Image classification data set "dataset" (jayant-yadav/major-phase4 on GitHub). Class labels (4): exudates, hemorrhages, hemorrhages and exudates, normal.

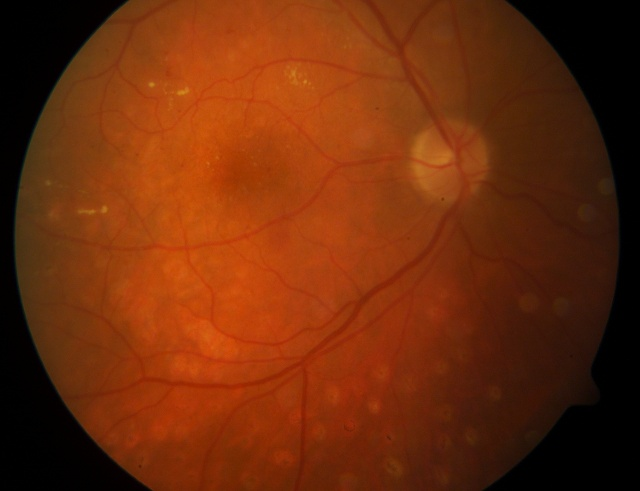
Label: exudates

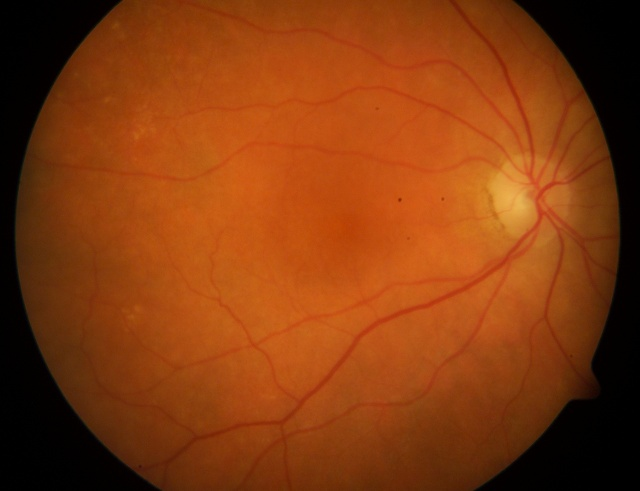
Label: normal

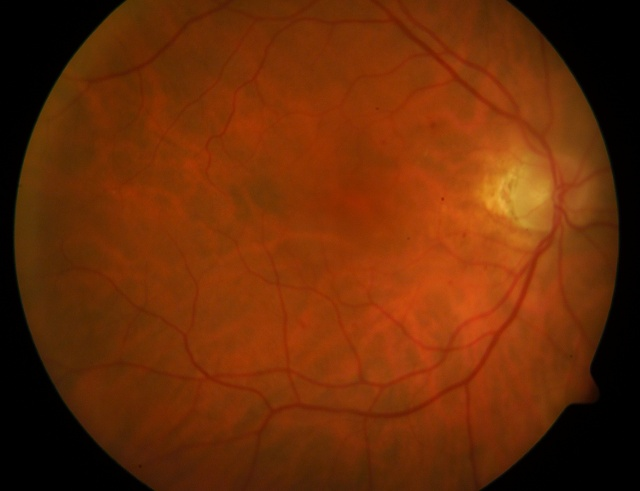
Label: hemorrhages

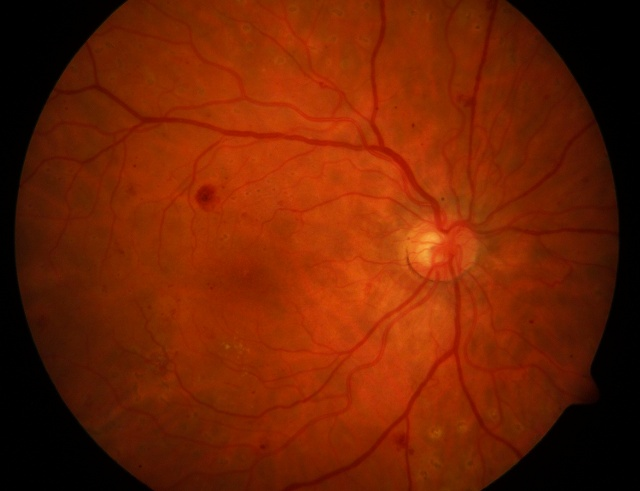
Label: exudates

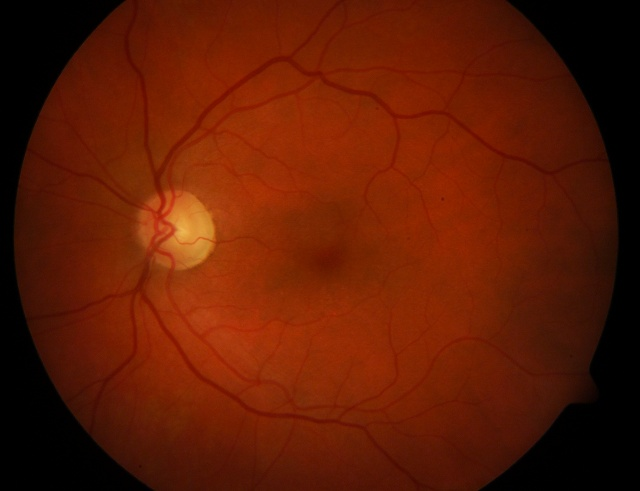
Label: normal

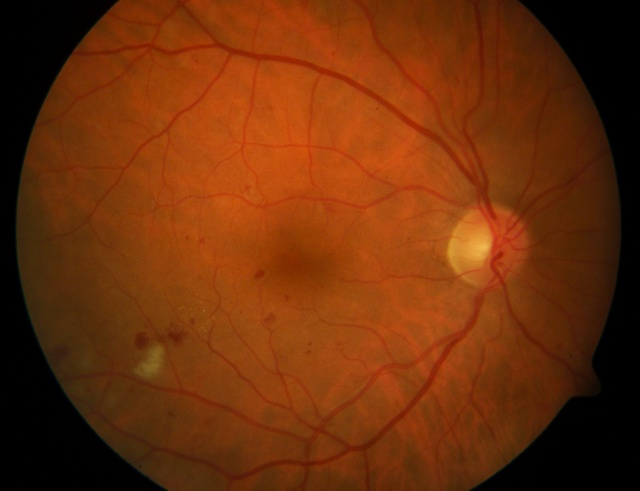
Label: hemorrhages
